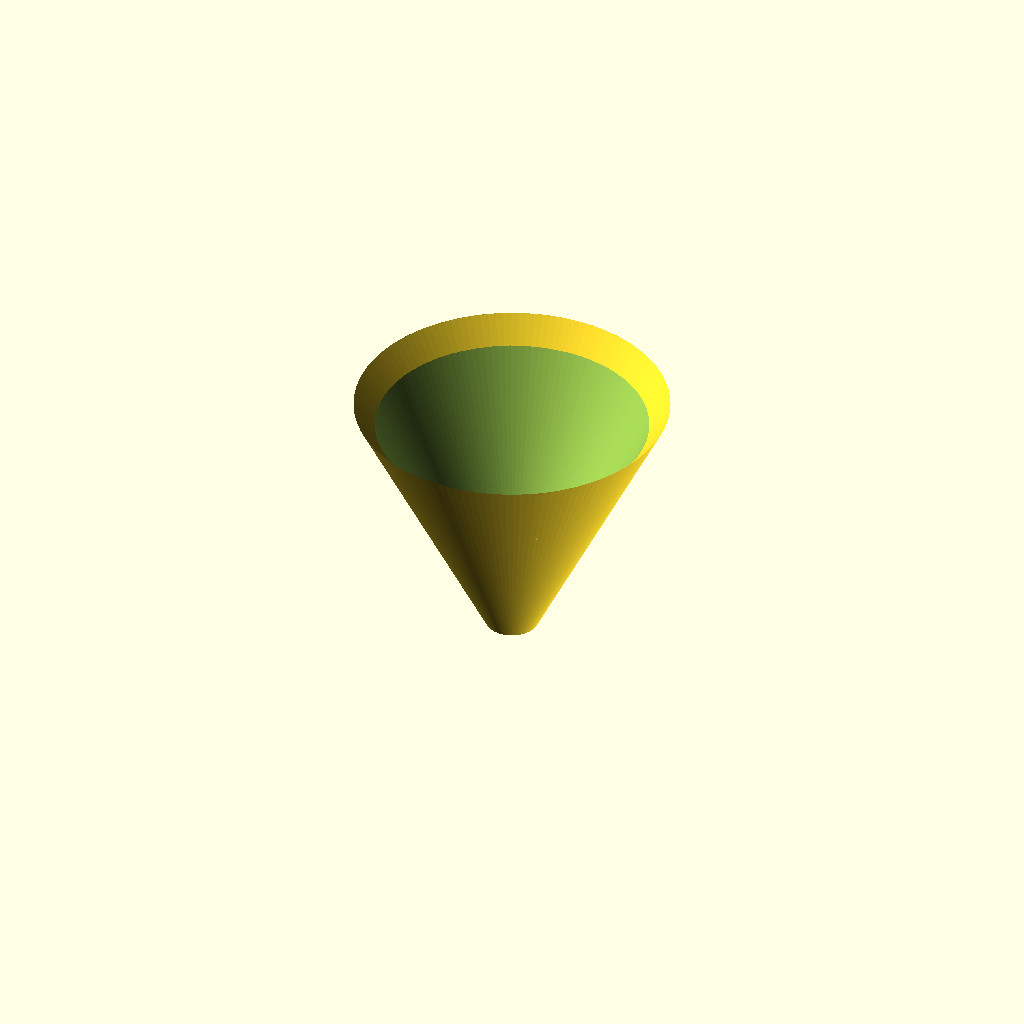
Cell 1: rendered with the file's own defaults.
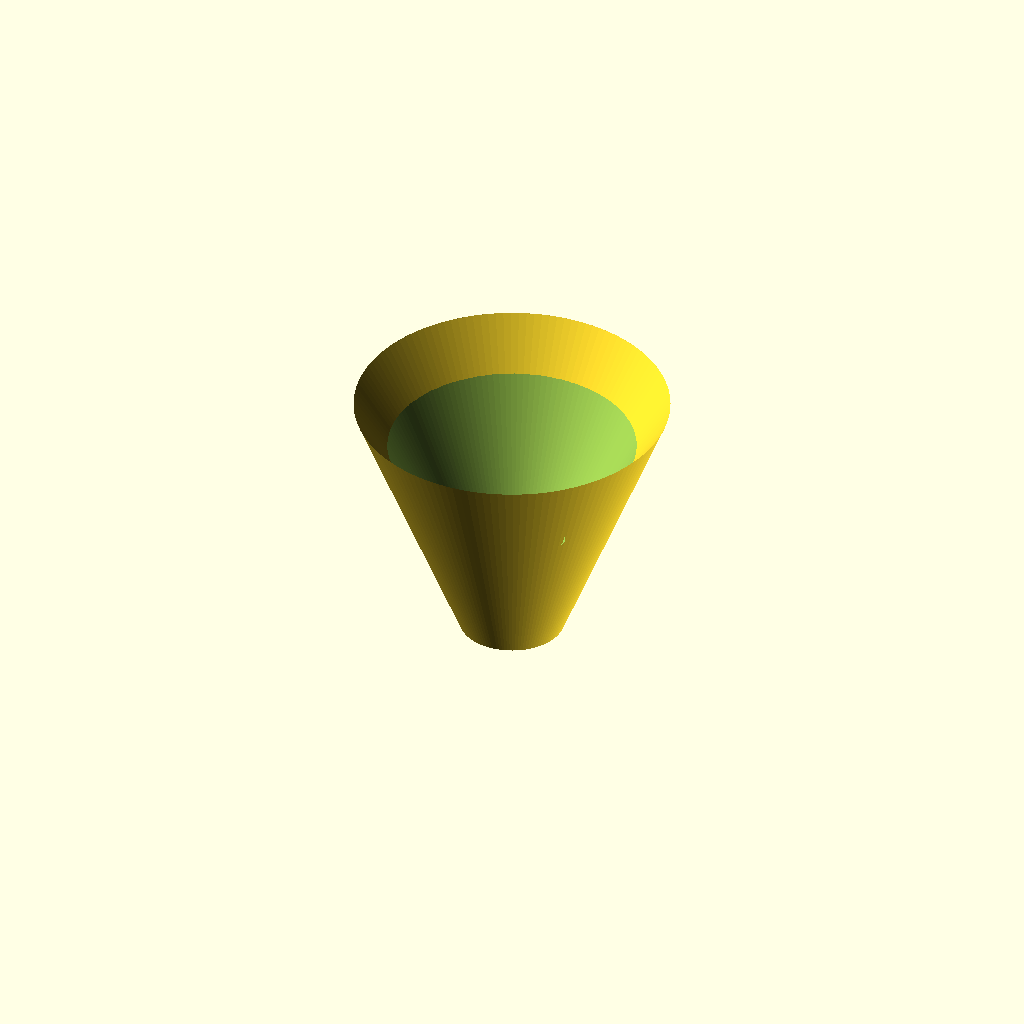
Cell 2: spout_od = 20 (everything else at default).
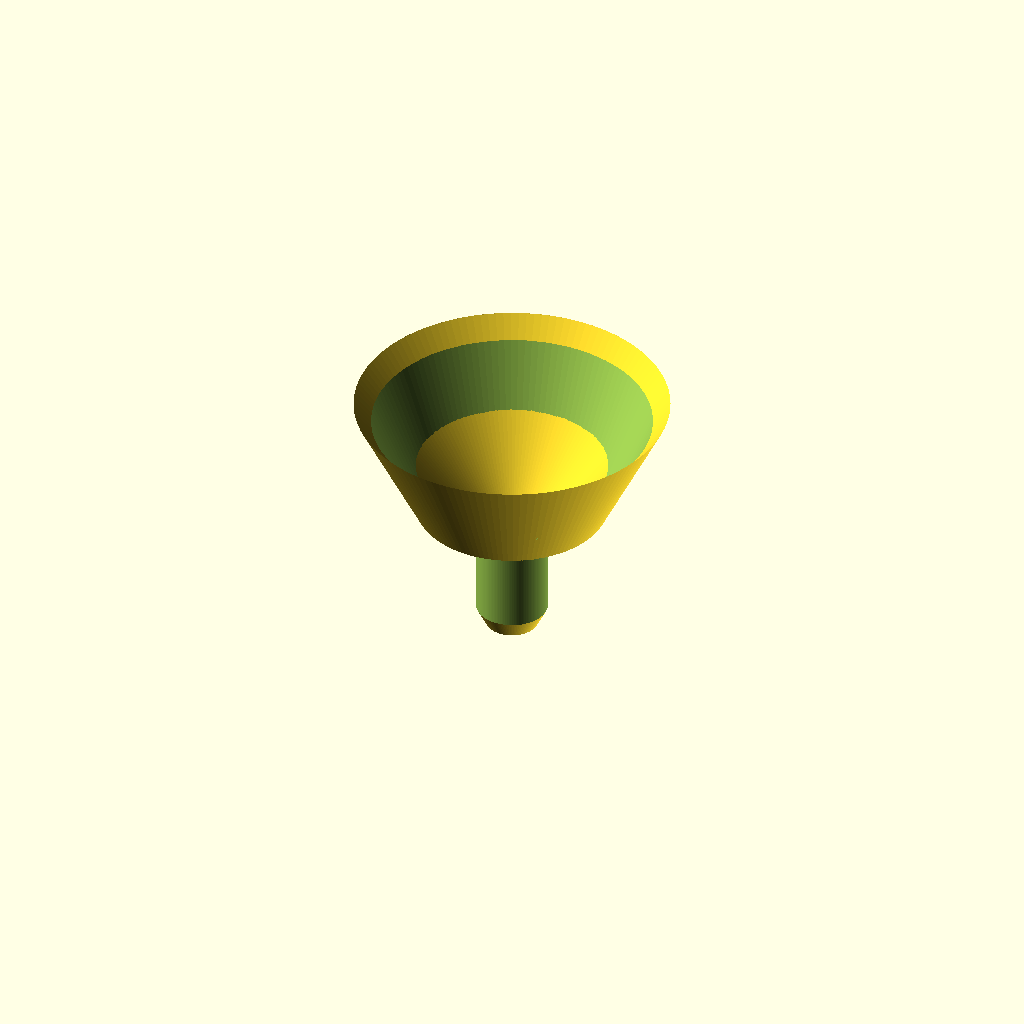
Cell 3 — spout_id set to 13.6, the other parameters unchanged.
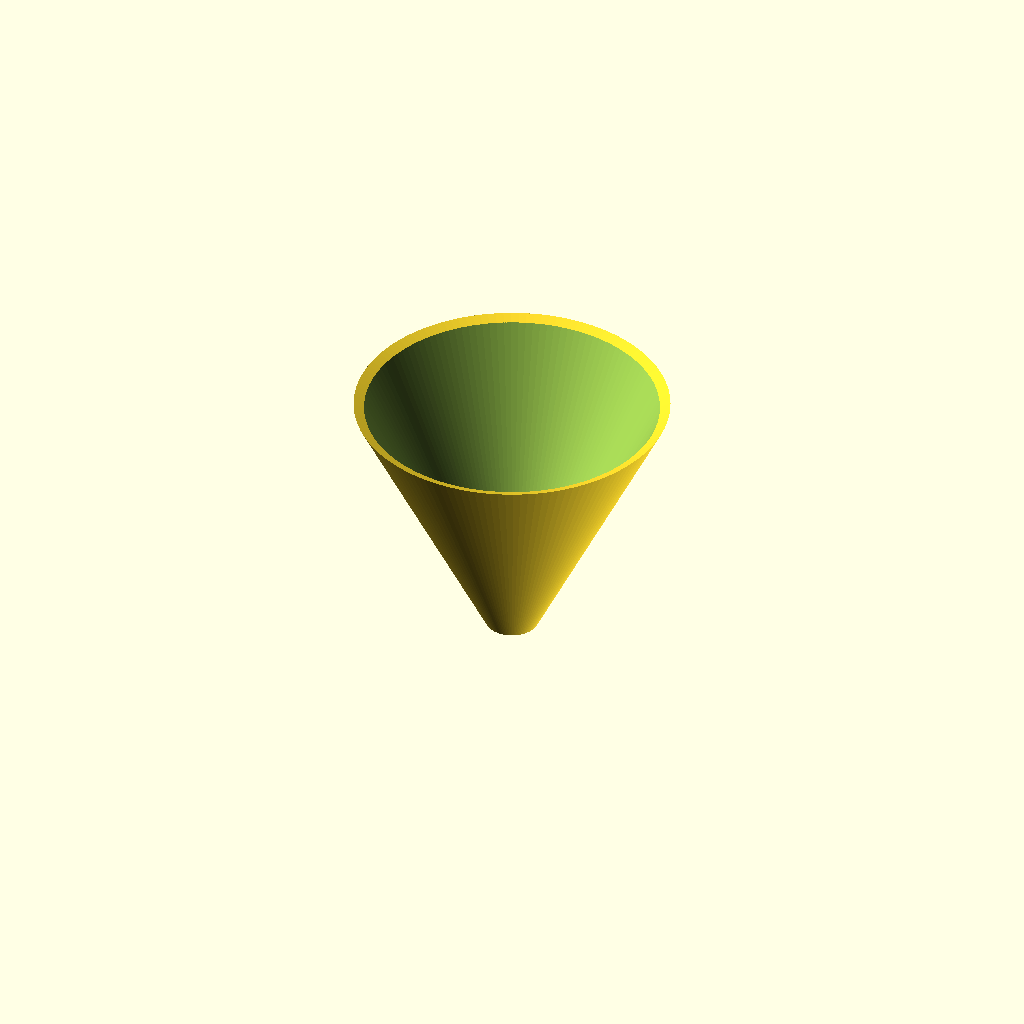
Cell 4: the same model with funnel_start = 40.
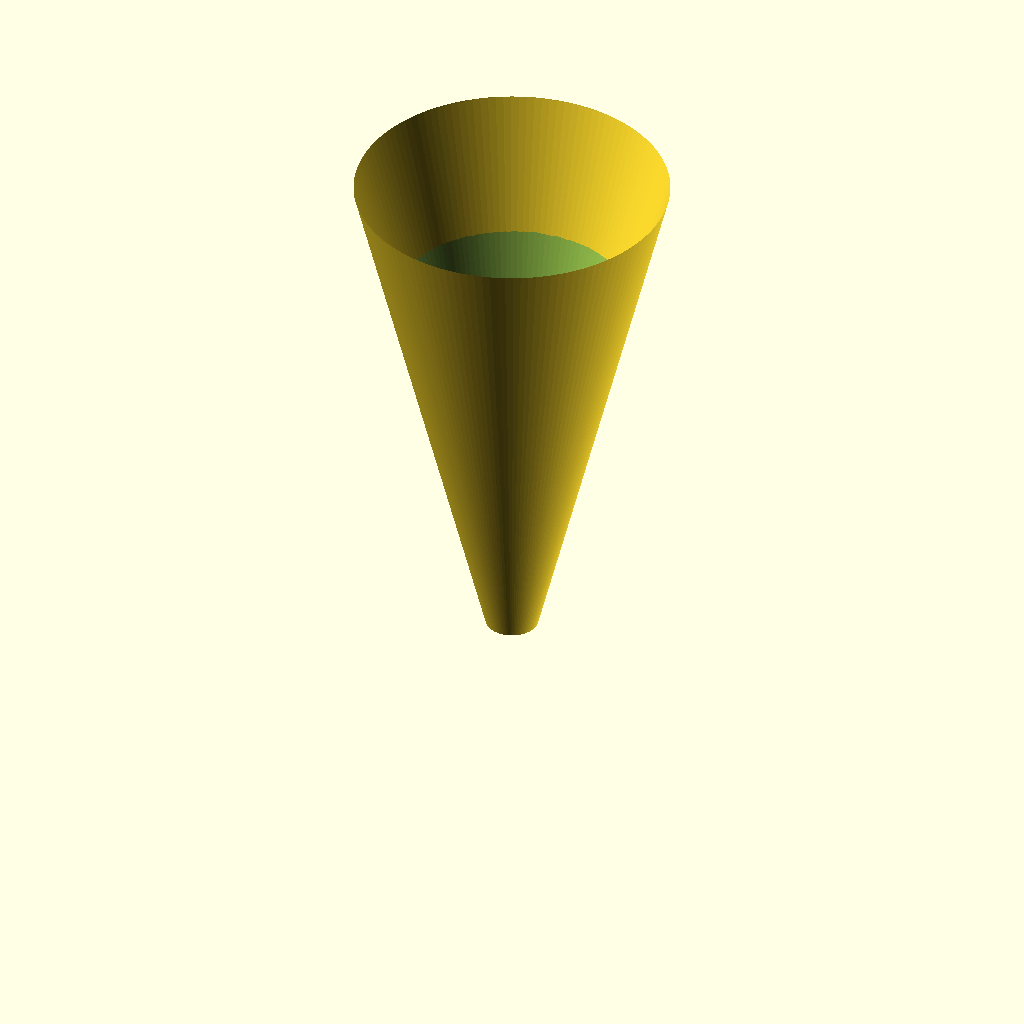
Cell 5: funnel_end = 100 (everything else at default).
One fixed orthographic camera (rotation 55°, 0°, 25°; colour scheme Cornfield) for every cell.
Source of the model, bench/results/gpu-base-h4-g6/code/qwen3.5-9b/lab_funnel_60mm_s2_checklist_a2.scad:
// Lab funnel - straight spout with conical body, open top and bottom.
// Printed upright, wide opening at top (z=50), spout at bottom (z=0).

// Dimensions
spout_od      = 10;      // Outer diameter of straight spout
spout_id      = 6.8;     // Inner diameter of straight spout (10 - 2*1.6)
spout_len     = 20;      // Length of straight spout
funnel_start  = 20;      // Z position where cone begins
funnel_end    = 50;      // Z position of funnel rim
funnel_od     = 60;      // Outer diameter at rim
funnel_id     = 56.8;    // Inner diameter at rim (60 - 2*1.6)
wall_thick    = 1.6;     // Wall thickness everywhere

$fn = 128;

// Outer Profile Points [radius, z]
// 1. Bottom of spout (z=0, r=5)
// 2. Top of spout / Bottom of cone (z=20, r=5)
// 3. Top of funnel (z=50, r=30)
outer_points = [
    [spout_od / 2, 0],
    [spout_od / 2, funnel_start],
    [funnel_od / 2, funnel_end]
];

// Inner Profile Points [radius, z]
// 1. Bottom of spout (z=0, r=3.4) - Straight tube
// 2. Top of spout / Bottom of cone (z=20, r=3.4) - Straight tube ends
// 3. Top of funnel (z=50, r=28.4) - Cone widens here
inner_points = [
    [spout_id / 2, 0],
    [spout_id / 2, funnel_start],
    [funnel_id / 2, funnel_end]
];

difference() {
    // Create the outer solid
    rotate_extrude() 
        polygon(outer_points);
    
    // Create the inner void (hole)
    rotate_extrude() 
        polygon(inner_points);
}
Parameter table extracted from the source (name, type, default, range or options):
spout_od: number, default 10
spout_id: number, default 6.8
spout_len: number, default 20
funnel_start: number, default 20
funnel_end: number, default 50
funnel_od: number, default 60
funnel_id: number, default 56.8
wall_thick: number, default 1.6
